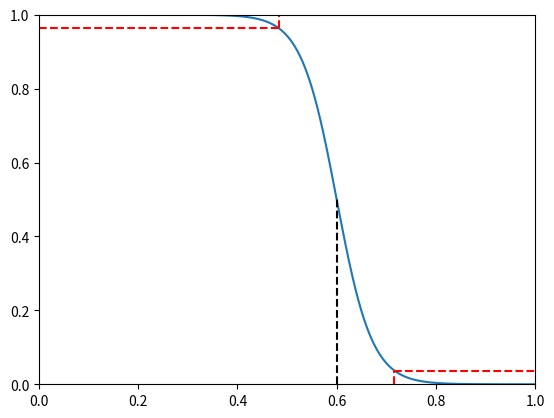

The script that saved this image:
from dataclasses import dataclass
from itertools import product
from typing import Union, Optional

import numpy as np
from numpy.fft import irfft
from scipy.fft import rfftfreq, rfft

@dataclass
class InverterDC:
    Vhi: float = 1.0
    """ Logic high voltage """
    Vlo: float = 0.0
    """ Logic low voltage """
    Vim: float = 0.5
    """ Input voltage at which output is halfway between Vhi and Vlo """
    gain: float = 10.0
    """ Max gain (ie negative slope) of the inverter """

    def Vout(self,Vin: np.ndarray[float]):
        Vr=self.Vhi-self.Vlo
        alpha=-self.gain*4
        x= (Vin - self.Vim) / Vr
        return Vr*np.exp(alpha*x)/(1+np.exp(alpha*x)) + self.Vlo
    def generate_potential_iv(self):
        Vin=np.linspace(self.Vlo,self.Vhi,1000)
        Vout=self.Vout(Vin)
        return {'Vin':Vin,f'fVout@VDD={self.Vhi}':Vout,f'rVout@VDD={self.Vhi}':Vout}

    def _ngp(self):
        alpha=-self.gain*4
        Vr=self.Vhi-self.Vlo
        nogainpoint=-Vr/alpha*np.arccosh(-(alpha+2)/2)
        return nogainpoint

    def characteristics(self):
        ngp=self._ngp()
        V_IL= self.Vim - ngp
        V_IH= self.Vim + ngp
        V_OH=self.Vout(V_IL)
        V_OL=self.Vout(V_IH)
        NMH=V_OH-V_IH
        NML=V_IL-V_OL
        return {'V_IL':V_IL,'V_IH':V_IH,'V_OH':V_OH,'V_OL':V_OL,'NMH':NMH,'NML':NML}

    def plot_example(self):
        import matplotlib.pyplot as plt
        curves=self.generate_potential_iv()
        plt.plot(curves['Vin'], curves[f'fVout@VDD={self.Vhi}'])
        plt.axvline(x=self.Vim, ymin=0, ymax=self.Vout(self.Vim), color='k', linestyle='--', label='Vmid')
        ch=self.characteristics()
        plt.axvline(x=ch['V_IH'],ymin=0,ymax=ch['V_OL'], color='r', linestyle='--')
        plt.axhline(y=ch['V_OL'],xmin=ch['V_IH'],xmax=self.Vhi, color='r', linestyle='--')

        plt.axvline(x=ch['V_IL'],ymin=ch['V_OH'],ymax=self.Vhi, color='r', linestyle='--')
        plt.axhline(y=ch['V_OH'],xmin=0,xmax=ch['V_IL'], color='r', linestyle='--')

        #plt.axvline(x=ch['V_IH'],ymin=0,ymax=ch['V_OL'], color='r', linestyle='--')
        plt.xlim(self.Vlo,self.Vhi)
        plt.ylim(self.Vlo,self.Vhi)


def smooth_traces(time:np.ndarray[float], traces:dict[str,np.ndarray[float]],
                  bandwidth:float) -> dict[str,np.ndarray[float]]:
    dt = time[1] - time[0]
    n = len(time)
    freqs = rfftfreq(n, dt)
    filtered_traces = {}

    for k,trace in traces.items():
        fft_output = rfft(trace)
        fft_output *= 1/(1 + freqs / bandwidth)
        filtered_output = irfft(fft_output).real
        filtered_traces[k]=filtered_output

    return filtered_traces


@dataclass
class LogicBlock:

    input_names: tuple[str]
    output_names: tuple[str]
    vhi: float = 1
    vlo: float = 0
    bandwidth: float = 1e9

    def truth_table(self,**inputs) -> dict[str,Union[np.ndarray[bool],bool]]:
        raise NotImplementedError

    def vouts(self, time:np.ndarray[float], **inputs) -> dict[str,np.ndarray[float]]:
        vmid=0.5*(self.vhi+self.vlo)
        binned_inputs = {k:(input > vmid) for k,input in inputs.items()}
        binned_outputs= {k:((np.ones_like(time,dtype=bool) & v) if type(v) is bool else v)
                            for k,v in self.truth_table(**binned_inputs).items()}
        ideal_outputs = {k:out*(self.vhi-self.vlo)+self.vlo for k,out in binned_outputs.items()}
        return smooth_traces(time, ideal_outputs, bandwidth=self.bandwidth)

    def generate_potential_digitized_input_sequence(self) -> dict[str,np.ndarray[bool]]:
        digitized_inputs=list(np.array([inp_combo for inp_combo in product([0, 1], repeat=len(self.input_names))]).T)
        return dict(zip(self.input_names,digitized_inputs))

    def generate_potential_inputs(self, clk_period:float, samples_per_period:int, repeats: int, bandwidth: Optional[float])\
                                    -> tuple[np.ndarray[float],dict[np.ndarray[float]]]:
        digitized_inputs=self.generate_potential_digitized_input_sequence()
        if len(digitized_inputs) == 0:
            ideal_inputs={}
            npts=samples_per_period*repeats
        else:
            ideal_inputs={k:np.tile(np.repeat(di,repeats=samples_per_period),repeats)*(self.vhi-self.vlo)+self.vlo
                          for k,di in digitized_inputs.items()}
            npts=len(list(ideal_inputs.values())[0])
        time=np.linspace(0, clk_period*npts, num=npts)
        inputs= smooth_traces(time, ideal_inputs, bandwidth=bandwidth)
        return time,inputs

    def generate_potential_traces(self, clk_period:float, samples_per_period:int, repeats:int, bandwidth: Optional[float]) \
            -> dict[str,np.ndarray[tuple[int],np.dtype[np.float32]]]:
        time,inputs=self.generate_potential_inputs(clk_period,samples_per_period,repeats,bandwidth)
        outputs=self.vouts(time,**inputs)
        return dict(Time=time,**inputs,**outputs)

    def plot_example(self):
        import matplotlib.pyplot as plt
        traces=self.generate_potential_traces(clk_period=1e-8, samples_per_period=20, bandwidth=1e9, repeats=1)
        fig,axes=plt.subplots(len(traces)-1,1,figsize=(10,10))
        for key,ax in zip([t for t in traces if t!='Time'],axes):
            ax.plot(traces['Time'],traces[key],label=key)
            ax.set_xlabel('Time [s]')
            ax.set_ylabel(key)
            vrange=self.vhi-self.vlo
            ax.set_ylim(self.vlo-.2*vrange,self.vhi+.2*vrange)
        plt.tight_layout()


@dataclass
class AndGate(LogicBlock):
    input_names:tuple[str] = ('a','b')
    output_names:tuple[str] = ('o',)
    def truth_table(self,a: np.ndarray[bool],b: np.ndarray[bool]) -> dict[str,np.ndarray[bool]]:
        return {'o':a & b}


@dataclass
class OrGate(LogicBlock):
    input_names:tuple[str] = ('a','b')
    output_names:tuple[str] = ('o',)
    def truth_table(self,a: np.ndarray[bool],b: np.ndarray[bool]) -> dict[str,np.ndarray[bool]]:
        return {'o':a | b}


@dataclass
class DFlipFlop(LogicBlock):
    input_names:tuple[str] = ('rb','d','clk')
    output_names:tuple[str] = ('o',)
    def truth_table(self, clk: np.ndarray[bool], d: np.ndarray[bool], rb: np.ndarray[bool]) -> dict[str,np.ndarray[bool]]:
        o_n=[False]
        for i in range(1,len(clk)):
            o_nm1 = o_n[i-1]
            clk_n = clk[i]
            clk_nm1 = clk[i-1]
            d_n = d[i]
            d_nm1 = d[i-1]
            rb_n = rb[i]
            rb_nm1 = rb[i-1]
            o_n.append(rb_n & ((d_nm1 & (clk_n & ~ clk_nm1)) | (o_nm1 & ~ (clk_n & ~ clk_nm1))))
        return {'o': np.array(o_n,dtype=bool)}

    def generate_potential_digitized_input_sequence(self) -> dict[str,np.ndarray[bool]]:
        return {'rb' :np.array([0,0,0,1,1,1,1,1,1,1,1,1,1,1,1,1,1,1,1,0],dtype=bool),
                'd'  :np.array([0,1,1,0,0,1,1,0,0,1,1,1,1,0,0,0,0,1,1,0],dtype=bool),
                'clk':np.array([0,0,1,1,0,0,1,1,0,0,1,1,0,0,1,1,0,0,1,1],dtype=bool)
                }


@dataclass
class TieHi(LogicBlock):
    input_names:tuple[str] = ()
    output_names:tuple[str] = ('o',)
    def truth_table(self) -> dict[str,bool]:
        return {'o': True}


@dataclass
class TieLo(LogicBlock):
    input_names:tuple[str] = ()
    output_names:tuple[str] = ('o',)
    def truth_table(self) -> dict[str,bool]:
        return {'o': False}

@dataclass
class RingOscillator:
    stages: int = 1001
    t_stage: float = 1e-12
    div_by: int = 2**10
    vhi: float = 1.0
    vlo: float = 0.0

    def output_frequency(self):
        return 1/(2*self.t_stage*self.stages) / self.div_by

    def generate_potential_traces(self, n_samples:int = 1000,
                                  sample_rate: float = 10e6, enable_period=60e-6):
        t=np.arange(n_samples)/sample_rate
        f_out=self.output_frequency()
        binary_enable = np.sin(2*np.pi*t/enable_period)<0
        binary_signal = (np.sin(2*np.pi*f_out*t)>0) * binary_enable
        v_out = binary_signal * (self.vhi-self.vlo) + self.vlo
        en_out = binary_enable * (self.vhi-self.vlo) + self.vlo
        return {'Time': t, 'en': en_out, 'out': v_out}

    def plot_example(self):
        import matplotlib.pyplot as plt
        from matplotlib import ticker
        traces=self.generate_potential_traces()
        fig,axes=plt.subplots(len(traces)-1,1,figsize=(10,7))
        for key,ax in zip([t for t in traces if t!='Time'],axes):
            ax.plot(traces['Time'],traces[key],'-o',label=key)
            ax.set_xlabel('Time')
            formatter_x = ticker.EngFormatter(unit="s")
            ax.xaxis.set_major_formatter(formatter_x)
            ax.set_ylabel(key)
            vrange=self.vhi-self.vlo
            ax.set_ylim(self.vlo-.2*vrange,self.vhi+.2*vrange)
        plt.tight_layout()

@dataclass
class Divider:
    div_by: int = 4
    vhi: float = 1.0
    vlo: float = 0.0

    @property
    def vmid(self):
        return 0.5*(self.vhi+self.vlo)

    def generate_potential_traces(self, n_samples:int = 1000,
                                  sample_rate: float = 1e6, input_period=60e-6):
        t=np.arange(n_samples)/sample_rate
        f_in=1/(input_period)
        f_out=f_in/self.div_by
        binary_input  = np.sin(2*np.pi*f_in *t)<0
        binary_output = np.sin(2*np.pi*f_out*t)<0
        v_in  = binary_input  * (self.vhi-self.vlo) + self.vlo
        v_out = binary_output * (self.vhi-self.vlo) + self.vlo
        return {'Time': t, 'a': v_in, 'o': v_out}


    def plot_example(self):
        import matplotlib.pyplot as plt
        traces=self.generate_potential_traces()
        fig,axes=plt.subplots(len(traces)-1,1,figsize=(10,10))
        for key,ax in zip([t for t in traces if t!='Time'],axes):
            ax.plot(traces['Time'],traces[key],label=key)
            ax.set_xlabel('Time [s]')
            ax.set_ylabel(key)
            vrange=self.vhi-self.vlo
            ax.set_ylim(self.vlo-.2*vrange,self.vhi+.2*vrange)
        plt.tight_layout()

if __name__=='__main__':
    import matplotlib.pyplot as plt
    InverterDC(Vim=.6, gain=7).plot_example()
    #OrGate().plot_example()
    #DFlipFlop().plot_example()
    #RingOscillator().plot_example()
    #Divider().plot_example()
    plt.show()
